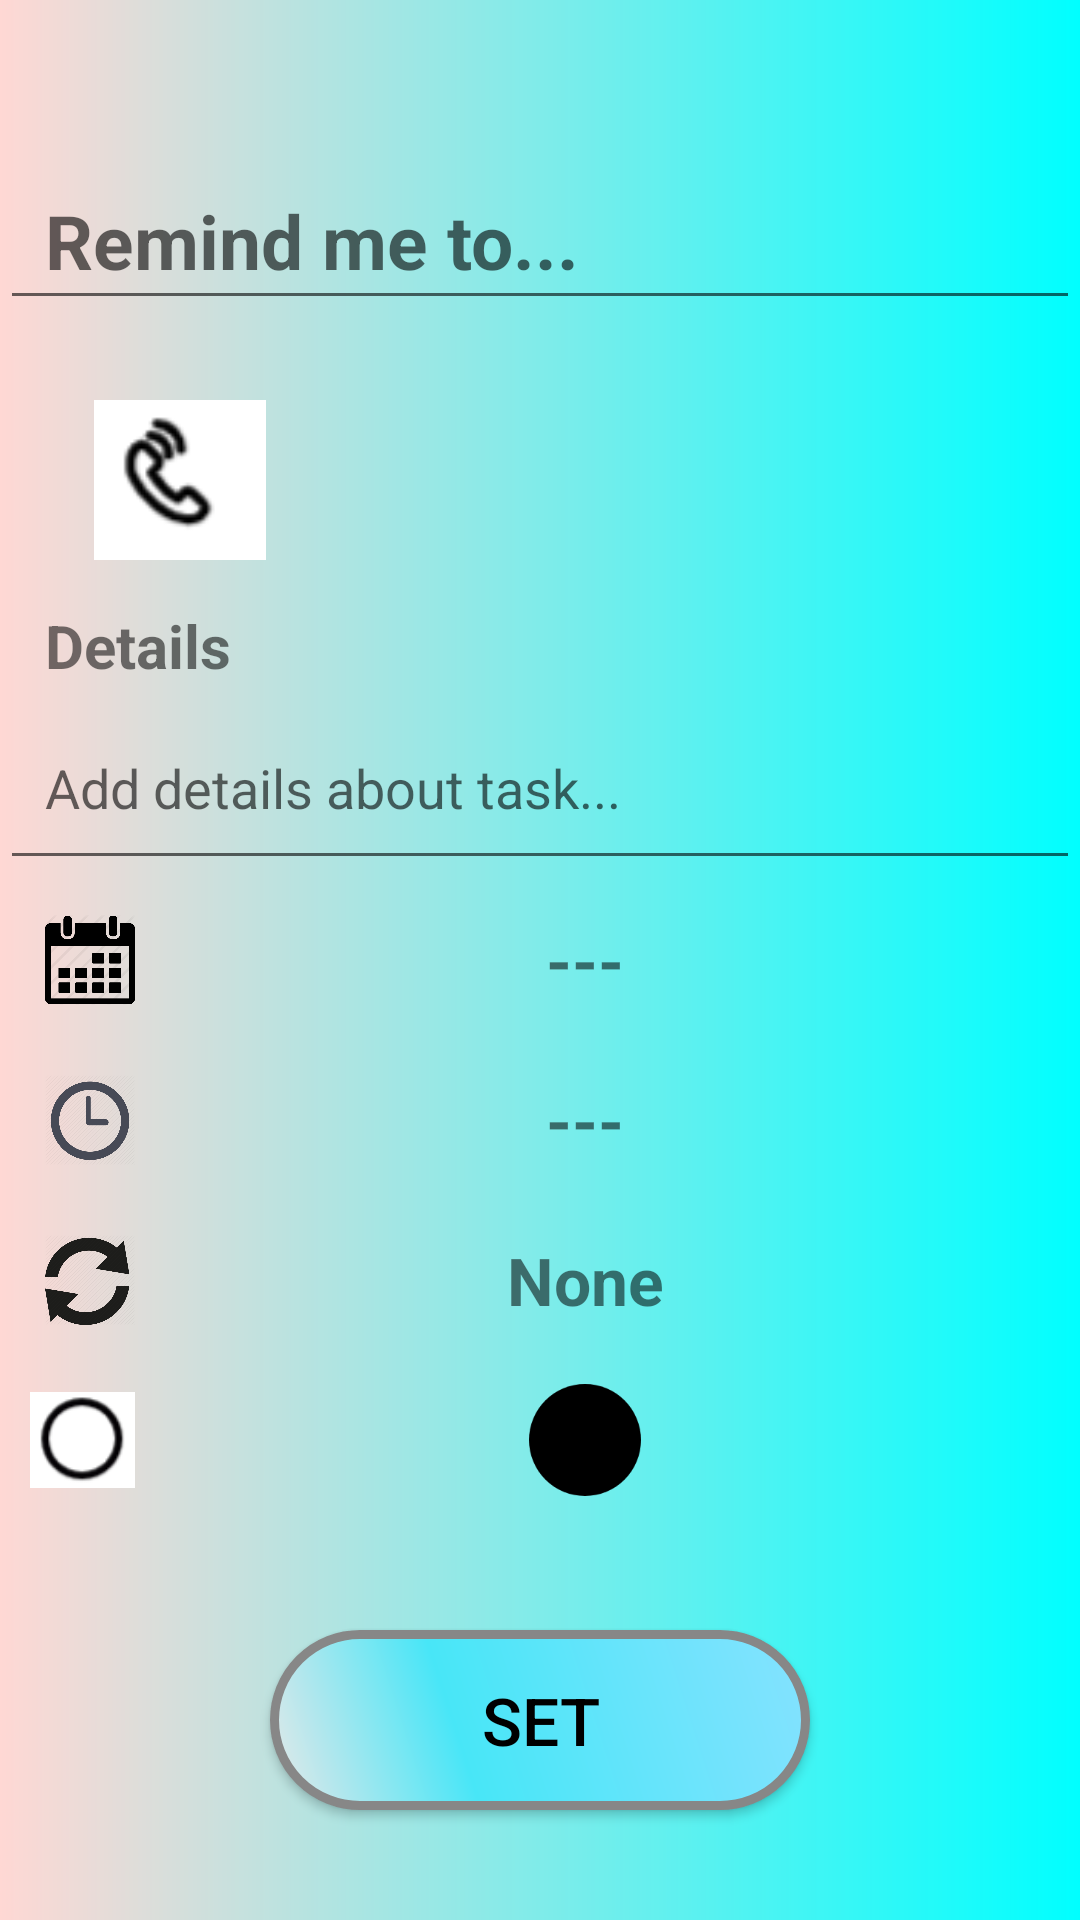

Here is an Android app screen rendered from its layout file. Give the layout XML and the strings, colors and styles it references.
<!-- AndroidManifest.xml: application theme AppTheme -->
<!-- res/layout/activity_task_adder.xml -->
<?xml version="1.0" encoding="utf-8"?>
<LinearLayout xmlns:android="http://schemas.android.com/apk/res/android"
    xmlns:app="http://schemas.android.com/apk/res-auto"
    xmlns:tools="http://schemas.android.com/tools"
    android:layout_width="match_parent"
    android:layout_height="match_parent"
    android:background="@drawable/gradient"
    android:gravity="center_vertical"
    android:orientation="vertical"
    tools:context=".TaskAdderActivity">

    <LinearLayout
        android:layout_width="match_parent"
        android:layout_height="0dp"
        android:layout_weight="2">

    </LinearLayout>

    <LinearLayout
        android:layout_width="match_parent"
        android:layout_height="0dp"
        android:layout_gravity="bottom"
        android:layout_weight="2"
        android:gravity="start">

        <EditText
            android:id="@+id/addername"
            android:layout_width="match_parent"
            android:layout_height="match_parent"
            android:layout_gravity="start"
            android:gravity="start"
            android:hint="Remind me to..."
            android:paddingLeft="15dp"
            android:paddingRight="15dp"
            android:textColor="#141172"
            android:textSize="25sp"
            android:textStyle="bold" />
    </LinearLayout>

    <LinearLayout
        android:layout_width="match_parent"
        android:layout_height="0dp"
        android:layout_weight="1">

    </LinearLayout>

    <LinearLayout
        android:layout_width="match_parent"
        android:layout_height="0dp"
        android:layout_weight="2"
        android:gravity="end"
        android:orientation="horizontal">

        <ImageView
            android:layout_width="0dp"
            android:layout_height="match_parent"
            android:layout_weight="1"
            android:onClick="callcontacts"
            android:src="@drawable/call" />

        <ImageView
            android:layout_width="0dp"
            android:layout_height="match_parent"
            android:layout_gravity="center_horizontal"
            android:layout_weight="1"
            android:onClick="sendmsg"
            android:src="@drawable/msg" />

        <ImageView
            android:layout_width="0dp"
            android:layout_height="match_parent"
            android:layout_gravity="center_horizontal"
            android:layout_weight="1"
            android:onClick="setmic"
            android:src="@drawable/mic" />
    </LinearLayout>

    <LinearLayout
        android:layout_width="match_parent"
        android:layout_height="0dp"
        android:layout_weight="4"
        android:orientation="vertical">

        <TextView
            android:layout_width="wrap_content"
            android:layout_height="wrap_content"
            android:layout_marginTop="15dp"
            android:paddingLeft="15dp"
            android:text="Details"
            android:textSize="20dp"
            android:textStyle="bold">

        </TextView>

        <EditText
            android:id="@+id/adderdes"
            android:layout_width="match_parent"
            android:layout_height="match_parent"
            android:hint="Add details about task..."
            android:paddingLeft="15dp">

        </EditText>
    </LinearLayout>

    <LinearLayout
        android:layout_width="match_parent"
        android:layout_height="0dp"
        android:layout_weight="2"
        android:orientation="horizontal">

        <ImageView
            android:layout_width="0dp"
            android:layout_height="match_parent"
            android:layout_weight="1"
            android:paddingLeft="15dp"
            android:src="@drawable/date"></ImageView>

        <TextView
            android:id="@+id/adderdatetv"
            android:layout_width="0dp"
            android:layout_height="match_parent"
            android:layout_weight="7"
            android:gravity="center"
            android:onClick="setdate"
            android:paddingRight="15dp"
            android:text="---"
            android:textSize="22dp"
            android:textStyle="bold"></TextView>

    </LinearLayout>

    <LinearLayout
        android:layout_width="match_parent"
        android:layout_height="0dp"
        android:layout_weight="2"
        android:orientation="horizontal">

        <ImageView
            android:layout_width="0dp"
            android:layout_height="match_parent"
            android:layout_weight="1"
            android:paddingLeft="15dp"
            android:src="@drawable/time"></ImageView>

        <TextView
            android:id="@+id/addertimetv"
            android:layout_width="0dp"
            android:layout_height="match_parent"
            android:layout_weight="7"
            android:gravity="center"
            android:onClick="settime"
            android:paddingRight="15dp"
            android:text="---"
            android:textSize="22dp"
            android:textStyle="bold"></TextView>

    </LinearLayout>

    <LinearLayout
        android:layout_width="match_parent"
        android:layout_height="0dp"
        android:layout_weight="2"
        android:orientation="horizontal">

        <ImageView
            android:layout_width="0dp"
            android:layout_height="match_parent"
            android:layout_weight="1"
            android:paddingLeft="15dp"
            android:src="@drawable/repeat"></ImageView>

        <TextView
            android:id="@+id/adderrepeat"
            android:layout_width="0dp"
            android:layout_height="match_parent"
            android:layout_weight="7"
            android:gravity="center"
            android:onClick="setrepeat"
            android:paddingRight="15dp"
            android:text="None"
            android:textSize="22dp"
            android:textStyle="bold">

        </TextView>

    </LinearLayout>

    <LinearLayout
        android:layout_width="match_parent"
        android:layout_height="0dp"
        android:layout_weight="2"
        android:orientation="horizontal">

        <ImageView
            android:layout_width="0dp"
            android:layout_height="match_parent"
            android:layout_weight="1"
            android:paddingLeft="10dp"
            android:src="@drawable/marker"></ImageView>

        <LinearLayout
            android:layout_width="0dp"
            android:layout_height="match_parent"
            android:layout_weight="7"
            android:orientation="horizontal">

            <LinearLayout
                android:layout_width="0dp"
                android:layout_height="match_parent"
                android:layout_weight="1"></LinearLayout>

            <ImageView
                android:id="@+id/addermarker"
                android:layout_width="0dp"
                android:layout_height="match_parent"
                android:layout_marginRight="15dp"
                android:layout_weight="1"
                android:onClick="setcolor"
                android:paddingTop="8dp"
                android:paddingBottom="8dp"
                android:src="@drawable/mblack"></ImageView>

            <LinearLayout
                android:layout_width="0dp"
                android:layout_height="match_parent"
                android:layout_weight="1"></LinearLayout>
        </LinearLayout>
    </LinearLayout>

    <LinearLayout
        android:layout_width="match_parent"
        android:layout_height="0dp"
        android:layout_weight="5"
        android:gravity="center">

        <Button
            android:id="@+id/adderset"
            android:layout_width="180dp"
            android:layout_height="60dp"
            android:background="@drawable/adderbutton"
            android:text="Set"
            android:textColor="#000000"
            android:textSize="22sp" />
    </LinearLayout>

</LinearLayout>
<!-- resources referenced by this layout -->
<resources>
  <!-- drawable adderbutton (drawable) -->
  <?xml version="1.0" encoding="utf-8"?>
  <shape xmlns:android="http://schemas.android.com/apk/res/android" android:shape="rectangle" >
      <corners
          android:radius="52dp"
          />
      <gradient
          android:angle="45"
          android:centerX="35%"
          android:centerColor="#48E6F7"
          android:startColor="#E8E8E8"
          android:endColor="#85E2FF"
          android:type="linear"
          />
      <padding
          android:left="0dp"
          android:top="0dp"
          android:right="0dp"
          android:bottom="0dp"
          />
      <size
          android:width="180dp"
          android:height="60dp"
          />
      <stroke
          android:width="3dp"
          android:color="#878787"
          />
  </shape>
  <!-- drawable call: png bitmap (drawable, 2168 bytes) -->
  <!-- drawable date: png bitmap (drawable, 10451 bytes) -->
  <!-- drawable gradient (drawable-v24) -->
  <shape xmlns:android="http://schemas.android.com/apk/res/android" android:shape="rectangle" >
      <gradient
          android:type="linear"
          android:startColor="#FFFFD8D4"
          android:endColor="#FF00ffff"
          android:angle="360"/>
  </shape>
  <!-- drawable marker: png bitmap (drawable, 2683 bytes) -->
  <!-- drawable mblack: png bitmap (drawable, 3072 bytes) -->
  <!-- drawable repeat: png bitmap (drawable, 21950 bytes) -->
  <!-- drawable time: png bitmap (drawable, 24851 bytes) -->
  <style name="AppTheme" parent="Theme.AppCompat.Light.NoActionBar">
          
          <item name="colorPrimary">#57E1F8</item>
          <item name="colorPrimaryDark">#000000</item>
          <item name="colorAccent">@color/colorAccent</item>
      </style>
  <color name="colorAccent">#D81B60</color>
</resources>
